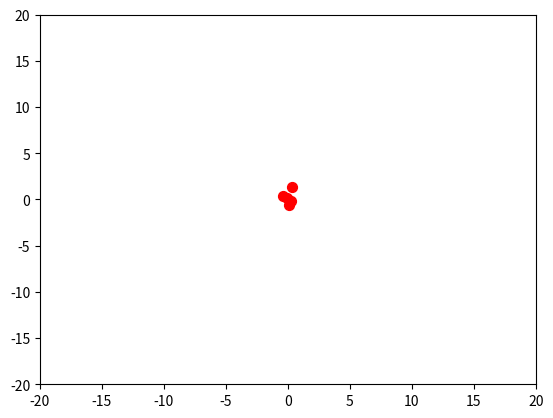

Here is the Python script that generated this plot:

# 详情参考 https://zhuanlan.zhihu.com/p/148017730

"""
代码思路：
    1.  首先初始化了粒子群自身相关的一些属性(变量)，例如惯性权重，加速系数，粒子群数量等，
        和一些客观属性(变量)，如空间维度，迭代次数，解空间范围等
    2.

"""

# numpy 一个对数组(列表)进行计算的库
# 封装了很多对数组进行运算的方法
# 比python自带的更高效
import numpy as np
# matplotlib.pyplot 画图库
# 通过调用其中的画图函数，进行绘图
import matplotlib.pyplot as plt


class PSO:
    """
        类的初始化方法 self 是一个指向类自身的关键字，来调用类自身的属性值或自身的方法
        后面的都是在类外部调用类时候传进来的参数
        population_size 为粒子群数量
        max_steps 为迭代次数
        在最后调用了此类，传入了两个参数，第一个是粒子群数量，第二个是迭代次数
    """
    def __init__(self, population_size, max_steps):

        self.w = 0.6  # 惯性权重
        self.c1 = self.c2 = 1  # 加速系数
        self.population_size = population_size  # 粒子群数量
        self.dim = 3  # 搜索空间的维度 3表示三维空间
        self.max_steps = max_steps  # 迭代次数
        self.x_bound = [-20, 20]  # 解空间范围

        """
            初始化粒子群位置
            np.random.uniform(low, high, size) 从一个均匀分布的[low, high)中取随机数，左闭右开
            self.x_bound[0] 为左边界，self.x_bound[1] 为右边界
            (self.population_size, self.dim) 第三个参数是一个元组(元组是不可改变的数组(列表))
            最终生成的随机数是一个二维数组的格式，二维数组的长度为 self.population_size，即粒子群个数
            二维数组中每个位置的值是一个含有 self.dim 个数的数组，上面设置的 self.dim 为3，三个数即为每个粒子的 x, y, z 空间坐标
        """
        self.x = np.random.uniform(self.x_bound[0], self.x_bound[1], (self.population_size, self.dim))

        """
            初始化粒子群速度
            np.random.rand(d0, d1, d2....dn) 生成 [0, 1) 的随机数
            不传参数，生成一个随机数
            传一个参数 d0，生成一个长度为 d0 的随机数数组
            传两个参数 d0, d1，生成一个长度为 (d0 * d1) 的二维随机数数组
            ... 传 N 个参数就生成一个 N 维随机数数组
            下面是生成了一个长度为 (sel.population_size * self.dim) 的二维随机数数组
            self.dim 确定是3，二维数组每个位置都含有 3 个数，也就是每个粒子生成了 3 个不同的速度
            我暂时理解为生成的 3 个速度即为粒子在 x, y, z 轴上的 3 个不同速度
        """
        self.v = np.random.rand(self.population_size, self.dim)

        """
            self.x 保存了粒子群的位置，fitness 保存粒子群中每个粒子的 x, y, z 坐标的平方之和(x^2 + y^2 + z^2)
            生成一个长度为 self.population_size 的一维数组，每个位置保存的就是该粒子的适应度
            --- 暂时不理解这样做平方和来当作适应度 ---
        """
        fitness = self.calculate_fitness(self.x)

        self.p = self.x  # 个体的最佳位置

        """
            np.argmin(fitness) 计算出 fitness 中的最小值下标
            也就是通过计算出上面适应度 fitness 一维数组中最小值的下标
            再通过这个下标值到 self.x 粒子群位置中找到这个适应度值最小的粒子，当作全局最佳位置
        """
        self.pg = self.x[np.argmin(fitness)]  # 全局最佳位置

        self.individual_best_fitness = fitness  # 个体的最优适应度

        self.global_best_fitness = np.min(fitness)  # 全局最佳适应度

    # 计算适应度，返回一个一维数组
    def calculate_fitness(self, x):
        """
            square 计算出矩阵中每个数的平方，sum(矩阵, axis=1)
            对于参数 axis, 且假设矩阵是 [[1, 2], [3, 4], [5, 6]]
            当 axis = 0, 返回结果 [9, 12]
            当 axis = 1, 返回结果 [3, 7, 11]
            :param x: 当前粒子群位置
            :return: 粒子群适应度
        """
        return np.sum(np.square(x), axis=1)

    # 演变方法，演变次数就是传入的迭代次数
    def evolve(self):
        # max_steps 迭代次数
        for step in range(self.max_steps):

            # 生成 population_size * dim 的二维数组
            r1 = np.random.rand(self.population_size, self.dim)
            r2 = np.random.rand(self.population_size, self.dim)

            # 更新速度和粒子群的位置，这里用到的应该是固定的公式
            self.v = self.w * self.v + self.c1 * r1 * (self.p - self.x) + self.c2 * r2 * (self.pg - self.x)
            self.x = self.v + self.x

            # 关闭图形窗口，目前它的真正用途我还没看出来
            plt.close()

            """
                plt.scatter
                画散点图的方法，self.x是一个二维数组，数组的每个位置都是一个含有三个数(x, y, z)的数组，也就是每个粒子当前在空间中的坐标
                self.x[:, 0] 的含义就是取到所有粒子的横坐标
                self.x[:, 1] 的含义就是取到所有粒子的纵坐标
                参数 s 即 size 声明粒子在图中的大小
                c 即 color 声明粒子在图中的颜色
            """
            plt.scatter(self.x[:, 0], self.x[:, 1], s=50, c='r')

            """
                plt.xlim(xmin, xmax)
                设置 x 轴的显示范围
                xmin 最小值即左边的数
                xmax 最大值即右边的数
            """
            plt.xlim(self.x_bound[0], self.x_bound[1])

            """
                plt.ylim(ymin, ymax)
                设置 y 轴的显示范围
                ymin 最小值即下边的数
                ymax 最大值即上边的数
            """
            plt.ylim(self.x_bound[0], self.x_bound[1])

            """
                plt.pause(time)
                迭代停留的时间time，单位是秒
            """
            plt.pause(0.5)

            # 通过粒子群新的位置 self.x ,更新粒子群适应度 fitness
            fitness = self.calculate_fitness(self.x)

            """
                需要更新的个体
                np.greater(list1, list2) 比较 list1 和 list2 对应位置数的大小
                list1 对应位置的数比 list2 的大，返回True，否则返回 False
                返回一个包含 True 和 False 的数组
                例如：
                    list1 = [1, 3, 2]   list2 = [2, 2, 2]
                    则返回 [False, True, False]
                update_id 保存了一列包含 True, False 的一维数组
            """

            update_id = np.greater(self.individual_best_fitness, fitness)
            # print("self.x = ", self.x)
            # print("update_id = ", update_id)
            # print("self.x[update_id] = ", self.x[update_id])
            """
                self.x[update_id]中 在 update_id 中对应位置为 True 的数会被保存下来
                例如：
                    self.x = [[1, 1, 1], [2, 2, 2], [3, 3, 3], [4, 4, 4], [5, 5, 5]]
                    update_id = [True, False, True, True, False]
                    那么 self.x[update_id] = [[1, 1, 1], [3, 3, 3], [4, 4, 4]]
            """
            self.p[update_id] = self.x[update_id]
            print("fitness = ", fitness)

            # fitness[update_id]中 在 update_id 中对应位置为 True 的数会被保存下来
            self.individual_best_fitness[update_id] = fitness[update_id]

            # 新一代出现了更小的fitness，所以更新全局最优fitness和位置
            print("np.min(fitness) = ", np.min(fitness))
            print("np.argmin(fitness) = ", np.argmin(fitness))
            print("self.global_best_fitness", self.global_best_fitness)
            
            # np.min() 返回数组中的最小值
            if np.min(fitness) < self.global_best_fitness: 
                """
                    np.argmin() 返回数组中最小值的下标
                    例如：
                        [4, 3, 5, 1, 2]  则返回 3
                        [6, 2, 3, 5, 4]  则返回 1
                """
                self.pg = self.x[np.argmin(fitness)]
                self.global_best_fitness = np.min(fitness)
            """
                best fitness 最佳适应度，mean fitness 平均适应度
                np.mean(),这里返回 fitness 数组的平均数，保留一位小数
                这里传入的 fitness 是一个一维数组，假如是[1, 2, 3, 4, 5]，则返回 3.0
                %.5f 意思是保留 5 位小数
            """
            print('best fitness: %.5f, mean fitness: %.5f' % (self.global_best_fitness, np.mean(fitness)))
            print("=======================================")


# pso 为创建了 PSO 类的实例，传入 2 个参数
# 对应的第一个是粒子群数量，第二个是迭代次数
pso = PSO(5, 20)
# 调用类的演变方法
pso.evolve()

# plt.show()
